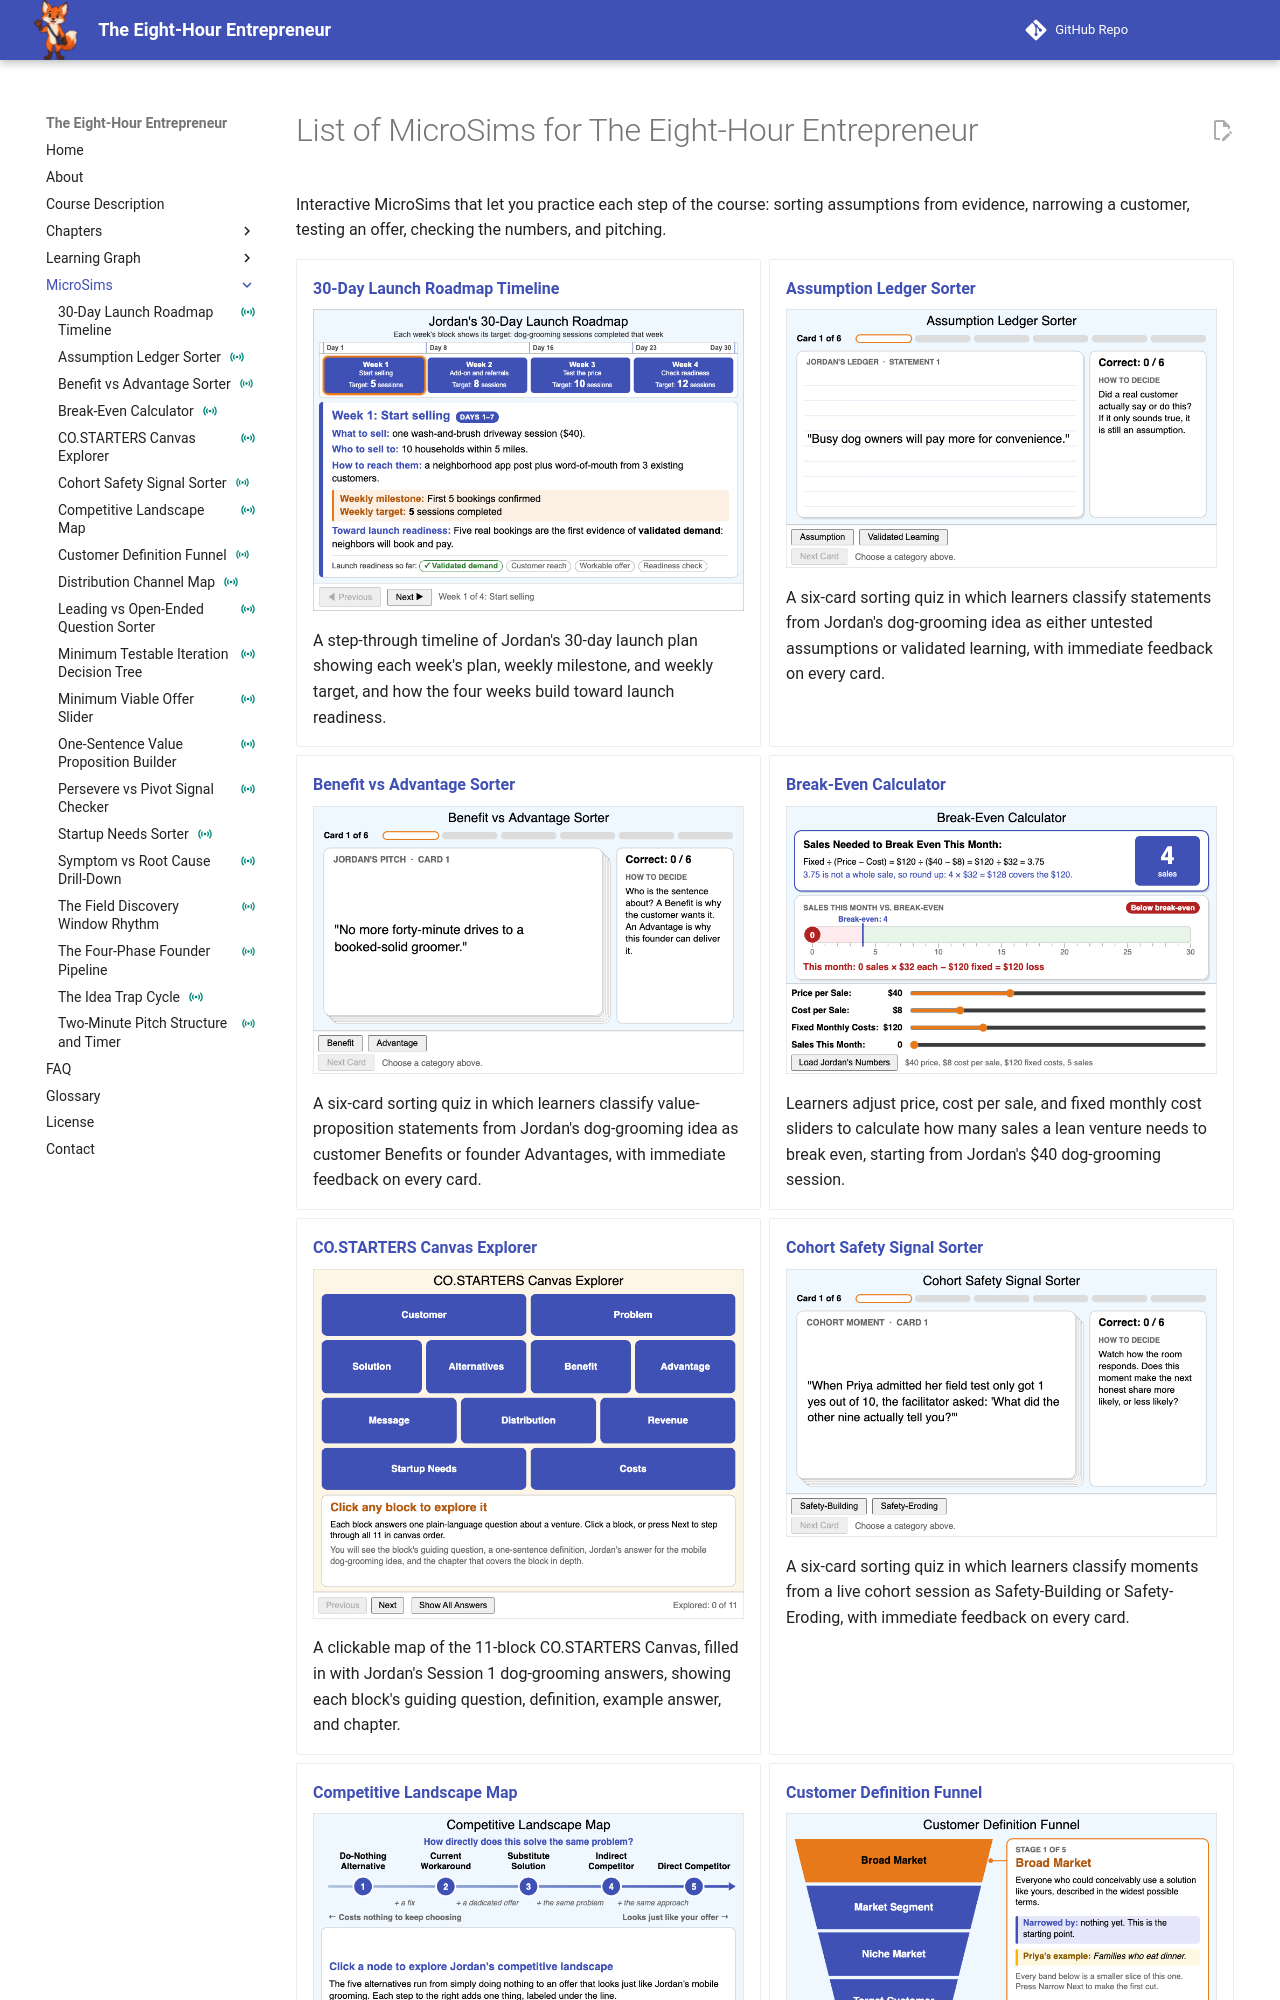

repository: dmccreary/eight-hour-entrepreneur · page: sims/index.html · generator: mkdocs

---
title: "List of MicroSims for The Eight-Hour Entrepreneur"
description: "A list of all the interactive MicroSims used in The Eight-Hour Entrepreneur, from the Idea Trap Cycle to the Two-Minute Pitch Timer."
image: /img/cover.png
og:image: /img/cover.png
hide:
    toc
---
